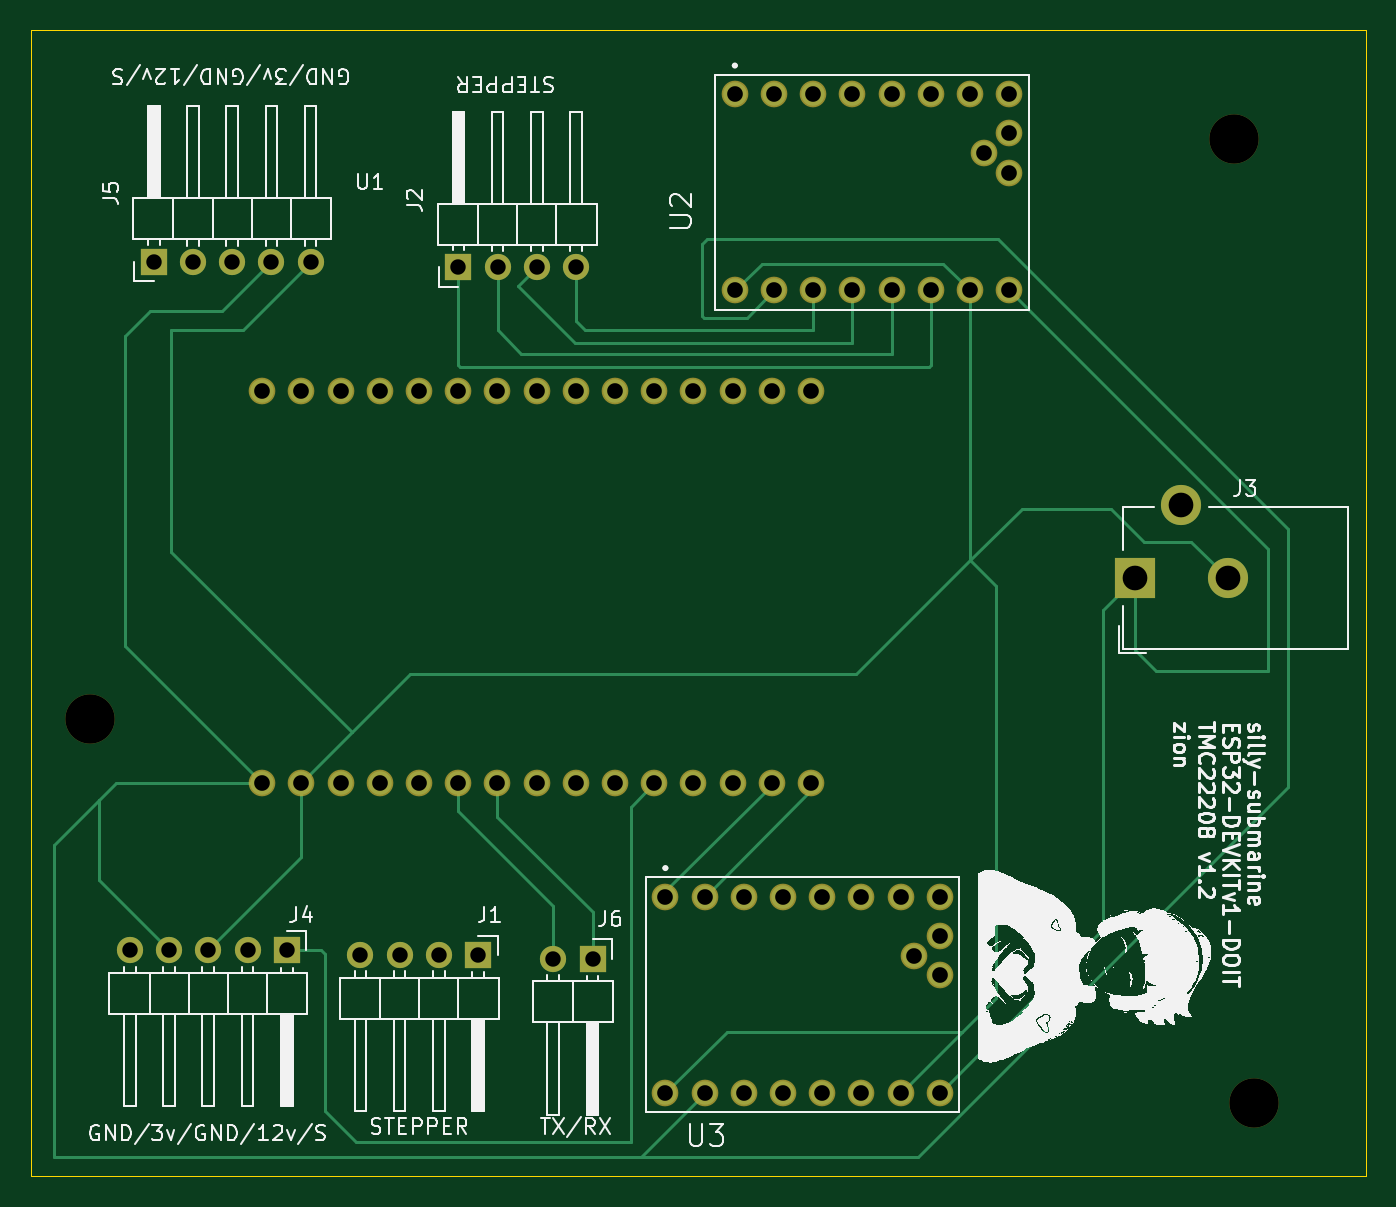
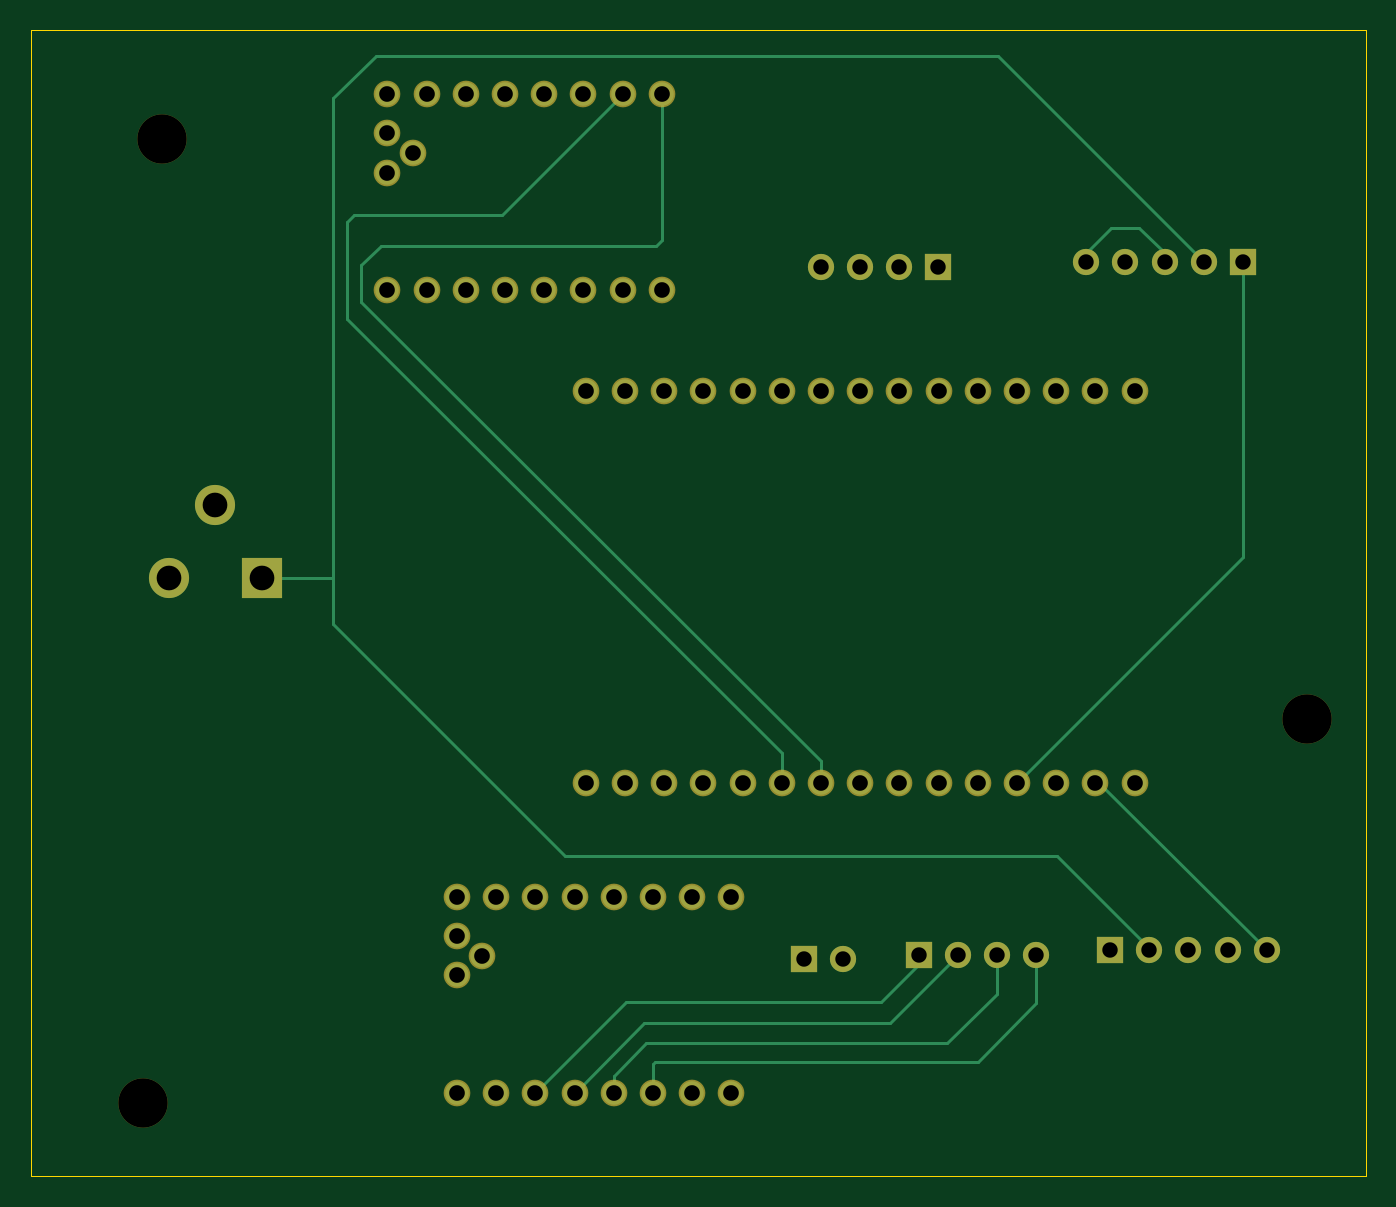
Circuit board: 11 layer files. Board 86.5 x 74.2 mm.
- bottom_copper: sub_pcb-B_Cu.gbl (5723 bytes)
- bottom_mask: sub_pcb-B_Mask.gbs (3074 bytes)
- paste: sub_pcb-B_Paste.gbp (530 bytes)
- bottom_silk: sub_pcb-B_Silkscreen.gbo (3084 bytes)
- outline: sub_pcb-Edge_Cuts.gm1 (814 bytes)
- top_copper: sub_pcb-F_Cu.gtl (8161 bytes)
- top_mask: sub_pcb-F_Mask.gts (3074 bytes)
- paste: sub_pcb-F_Paste.gtp (530 bytes)
- top_silk: sub_pcb-F_Silkscreen.gto (168512 bytes)
- drill: sub_pcb-NPTH.drl (423 bytes)
- drill: sub_pcb-PTH.drl (1911 bytes)

=== bottom_copper: sub_pcb-B_Cu.gbl ===
G04 #@! TF.GenerationSoftware,KiCad,Pcbnew,8.0.8-8.0.8-0~ubuntu20.04.1*
G04 #@! TF.CreationDate,2025-01-23T22:26:11-05:00*
G04 #@! TF.ProjectId,sub_pcb,7375625f-7063-4622-9e6b-696361645f70,rev?*
G04 #@! TF.SameCoordinates,Original*
G04 #@! TF.FileFunction,Copper,L2,Bot*
G04 #@! TF.FilePolarity,Positive*
%FSLAX46Y46*%
G04 Gerber Fmt 4.6, Leading zero omitted, Abs format (unit mm)*
G04 Created by KiCad (PCBNEW 8.0.8-8.0.8-0~ubuntu20.04.1) date 2025-01-23 22:26:11*
%MOMM*%
%LPD*%
G01*
G04 APERTURE LIST*
G04 #@! TA.AperFunction,ComponentPad*
%ADD10R,1.700000X1.700000*%
G04 #@! TD*
G04 #@! TA.AperFunction,ComponentPad*
%ADD11O,1.700000X1.700000*%
G04 #@! TD*
G04 #@! TA.AperFunction,ComponentPad*
%ADD12C,1.524000*%
G04 #@! TD*
G04 #@! TA.AperFunction,ComponentPad*
%ADD13R,2.600000X2.600000*%
G04 #@! TD*
G04 #@! TA.AperFunction,ComponentPad*
%ADD14C,2.600000*%
G04 #@! TD*
G04 #@! TA.AperFunction,Conductor*
%ADD15C,0.200000*%
G04 #@! TD*
G04 APERTURE END LIST*
D10*
X115890000Y-87170000D03*
D11*
X113350000Y-87170000D03*
D10*
X96075000Y-86625000D03*
D11*
X93535000Y-86625000D03*
X90995000Y-86625000D03*
X88455000Y-86625000D03*
X85915000Y-86625000D03*
D12*
X120610000Y-95850000D03*
X123150000Y-95850000D03*
X125690000Y-95850000D03*
X128230000Y-95850000D03*
X130770000Y-95850000D03*
X133310000Y-95850000D03*
X135850000Y-95850000D03*
X138390000Y-95850000D03*
X120610000Y-83150000D03*
X123150000Y-83150000D03*
X125690000Y-83150000D03*
X128230000Y-83150000D03*
X130770000Y-83150000D03*
X133310000Y-83150000D03*
X135850000Y-83150000D03*
X138390000Y-83150000D03*
X138390000Y-88230000D03*
X138390000Y-85690000D03*
X136739000Y-86960000D03*
X125110000Y-43850000D03*
X127650000Y-43850000D03*
X130190000Y-43850000D03*
X132730000Y-43850000D03*
X135270000Y-43850000D03*
X137810000Y-43850000D03*
X140350000Y-43850000D03*
X142890000Y-43850000D03*
X125110000Y-31150000D03*
X127650000Y-31150000D03*
X130190000Y-31150000D03*
X132730000Y-31150000D03*
X135270000Y-31150000D03*
X137810000Y-31150000D03*
X140350000Y-31150000D03*
X142890000Y-31150000D03*
X142890000Y-36230000D03*
X142890000Y-33690000D03*
X141239000Y-34960000D03*
X130042000Y-75787000D03*
X127502000Y-75787000D03*
X124962000Y-75787000D03*
X122422000Y-75787000D03*
X119882000Y-75787000D03*
X117342000Y-75787000D03*
X114802000Y-75787000D03*
X112262000Y-75787000D03*
X109722000Y-75787000D03*
X107182000Y-75787000D03*
X104642000Y-75787000D03*
X102102000Y-75787000D03*
X99562000Y-75787000D03*
X97022000Y-75787000D03*
X94482000Y-75787000D03*
X130042000Y-50387000D03*
X127502000Y-50387000D03*
X124962000Y-50387000D03*
X122422000Y-50387000D03*
X119882000Y-50387000D03*
X117342000Y-50387000D03*
X114802000Y-50387000D03*
X112262000Y-50387000D03*
X109722000Y-50387000D03*
X107182000Y-50387000D03*
X104642000Y-50387000D03*
X102102000Y-50387000D03*
X99562000Y-50387000D03*
X97022000Y-50387000D03*
X94482000Y-50387000D03*
D10*
X107200000Y-42375000D03*
D11*
X109740000Y-42375000D03*
X112280000Y-42375000D03*
X114820000Y-42375000D03*
X100850000Y-86945000D03*
X103390000Y-86945000D03*
X105930000Y-86945000D03*
D10*
X108470000Y-86945000D03*
D11*
X97620000Y-42000000D03*
X95080000Y-42000000D03*
X92540000Y-42000000D03*
X90000000Y-42000000D03*
D10*
X87460000Y-42000000D03*
D13*
X151050000Y-62490000D03*
D14*
X157050000Y-62490000D03*
X154050000Y-57790000D03*
D15*
X125690000Y-95850000D02*
X125690000Y-93990000D01*
X125690000Y-93990000D02*
X125530000Y-93830000D01*
X125530000Y-93830000D02*
X104640000Y-93830000D01*
X104640000Y-93830000D02*
X100850000Y-90040000D01*
X100850000Y-90040000D02*
X100850000Y-86945000D01*
X93535000Y-86625000D02*
X93535000Y-86465000D01*
X93535000Y-86465000D02*
X99490000Y-80510000D01*
X99490000Y-80510000D02*
X131360000Y-80510000D01*
X131360000Y-80510000D02*
X146400000Y-65470000D01*
X146400000Y-65470000D02*
X146400000Y-62490000D01*
X146400000Y-62490000D02*
X146400000Y-31400000D01*
X146400000Y-31400000D02*
X143640000Y-28640000D01*
X143640000Y-28640000D02*
X103360000Y-28640000D01*
X103360000Y-28640000D02*
X90000000Y-42000000D01*
X151050000Y-62490000D02*
X146400000Y-62490000D01*
X128230000Y-95850000D02*
X128230000Y-94772370D01*
X128230000Y-94772370D02*
X126107630Y-92650000D01*
X126107630Y-92650000D02*
X106620000Y-92650000D01*
X106620000Y-92650000D02*
X103390000Y-89420000D01*
X103390000Y-89420000D02*
X103390000Y-86945000D01*
X133310000Y-95850000D02*
X127440000Y-89980000D01*
X127440000Y-89980000D02*
X110920000Y-89980000D01*
X110920000Y-89980000D02*
X108470000Y-87530000D01*
X108470000Y-87530000D02*
X108470000Y-86945000D01*
X130770000Y-95850000D02*
X126270000Y-91350000D01*
X126270000Y-91350000D02*
X110335000Y-91350000D01*
X110335000Y-91350000D02*
X105930000Y-86945000D01*
X85915000Y-86625000D02*
X96753000Y-75787000D01*
X96753000Y-75787000D02*
X97022000Y-75787000D01*
X92540000Y-42000000D02*
X92540000Y-41460000D01*
X92540000Y-41460000D02*
X94200000Y-39800000D01*
X97620000Y-41420000D02*
X97620000Y-42000000D01*
X94200000Y-39800000D02*
X96000000Y-39800000D01*
X96000000Y-39800000D02*
X97620000Y-41420000D01*
X102102000Y-75787000D02*
X87460000Y-61145000D01*
X87460000Y-61145000D02*
X87460000Y-42000000D01*
X117342000Y-75787000D02*
X117342000Y-73838000D01*
X145060000Y-39000000D02*
X135500000Y-39000000D01*
X117342000Y-73838000D02*
X145490000Y-45690000D01*
X145490000Y-45690000D02*
X145490000Y-39430000D01*
X145490000Y-39430000D02*
X145060000Y-39000000D01*
X135500000Y-39000000D02*
X127650000Y-31150000D01*
X114802000Y-75787000D02*
X114802000Y-74368000D01*
X114802000Y-74368000D02*
X144580000Y-44590000D01*
X125490000Y-40960000D02*
X125110000Y-40580000D01*
X144580000Y-44590000D02*
X144580000Y-42230000D01*
X144580000Y-42230000D02*
X143310000Y-40960000D01*
X143310000Y-40960000D02*
X125490000Y-40960000D01*
X125110000Y-40580000D02*
X125110000Y-31150000D01*
M02*

=== bottom_mask: sub_pcb-B_Mask.gbs ===
G04 #@! TF.GenerationSoftware,KiCad,Pcbnew,8.0.8-8.0.8-0~ubuntu20.04.1*
G04 #@! TF.CreationDate,2025-01-23T22:26:12-05:00*
G04 #@! TF.ProjectId,sub_pcb,7375625f-7063-4622-9e6b-696361645f70,rev?*
G04 #@! TF.SameCoordinates,Original*
G04 #@! TF.FileFunction,Soldermask,Bot*
G04 #@! TF.FilePolarity,Negative*
%FSLAX46Y46*%
G04 Gerber Fmt 4.6, Leading zero omitted, Abs format (unit mm)*
G04 Created by KiCad (PCBNEW 8.0.8-8.0.8-0~ubuntu20.04.1) date 2025-01-23 22:26:12*
%MOMM*%
%LPD*%
G01*
G04 APERTURE LIST*
%ADD10C,3.200000*%
%ADD11R,1.700000X1.700000*%
%ADD12O,1.700000X1.700000*%
%ADD13C,1.728000*%
%ADD14R,2.600000X2.600000*%
%ADD15C,2.600000*%
G04 APERTURE END LIST*
D10*
X157480000Y-34036000D03*
X158750000Y-96500000D03*
X83312000Y-71628000D03*
D11*
X115890000Y-87170000D03*
D12*
X113350000Y-87170000D03*
D11*
X96075000Y-86625000D03*
D12*
X93535000Y-86625000D03*
X90995000Y-86625000D03*
X88455000Y-86625000D03*
X85915000Y-86625000D03*
D13*
X120610000Y-95850000D03*
X123150000Y-95850000D03*
X125690000Y-95850000D03*
X128230000Y-95850000D03*
X130770000Y-95850000D03*
X133310000Y-95850000D03*
X135850000Y-95850000D03*
X138390000Y-95850000D03*
X120610000Y-83150000D03*
X123150000Y-83150000D03*
X125690000Y-83150000D03*
X128230000Y-83150000D03*
X130770000Y-83150000D03*
X133310000Y-83150000D03*
X135850000Y-83150000D03*
X138390000Y-83150000D03*
X138390000Y-88230000D03*
X138390000Y-85690000D03*
X136739000Y-86960000D03*
X125110000Y-43850000D03*
X127650000Y-43850000D03*
X130190000Y-43850000D03*
X132730000Y-43850000D03*
X135270000Y-43850000D03*
X137810000Y-43850000D03*
X140350000Y-43850000D03*
X142890000Y-43850000D03*
X125110000Y-31150000D03*
X127650000Y-31150000D03*
X130190000Y-31150000D03*
X132730000Y-31150000D03*
X135270000Y-31150000D03*
X137810000Y-31150000D03*
X140350000Y-31150000D03*
X142890000Y-31150000D03*
X142890000Y-36230000D03*
X142890000Y-33690000D03*
X141239000Y-34960000D03*
X130042000Y-75787000D03*
X127502000Y-75787000D03*
X124962000Y-75787000D03*
X122422000Y-75787000D03*
X119882000Y-75787000D03*
X117342000Y-75787000D03*
X114802000Y-75787000D03*
X112262000Y-75787000D03*
X109722000Y-75787000D03*
X107182000Y-75787000D03*
X104642000Y-75787000D03*
X102102000Y-75787000D03*
X99562000Y-75787000D03*
X97022000Y-75787000D03*
X94482000Y-75787000D03*
X130042000Y-50387000D03*
X127502000Y-50387000D03*
X124962000Y-50387000D03*
X122422000Y-50387000D03*
X119882000Y-50387000D03*
X117342000Y-50387000D03*
X114802000Y-50387000D03*
X112262000Y-50387000D03*
X109722000Y-50387000D03*
X107182000Y-50387000D03*
X104642000Y-50387000D03*
X102102000Y-50387000D03*
X99562000Y-50387000D03*
X97022000Y-50387000D03*
X94482000Y-50387000D03*
D11*
X107200000Y-42375000D03*
D12*
X109740000Y-42375000D03*
X112280000Y-42375000D03*
X114820000Y-42375000D03*
X100850000Y-86945000D03*
X103390000Y-86945000D03*
X105930000Y-86945000D03*
D11*
X108470000Y-86945000D03*
D12*
X97620000Y-42000000D03*
X95080000Y-42000000D03*
X92540000Y-42000000D03*
X90000000Y-42000000D03*
D11*
X87460000Y-42000000D03*
D14*
X151050000Y-62490000D03*
D15*
X157050000Y-62490000D03*
X154050000Y-57790000D03*
M02*

=== paste: sub_pcb-B_Paste.gbp ===
G04 #@! TF.GenerationSoftware,KiCad,Pcbnew,8.0.8-8.0.8-0~ubuntu20.04.1*
G04 #@! TF.CreationDate,2025-01-23T22:26:11-05:00*
G04 #@! TF.ProjectId,sub_pcb,7375625f-7063-4622-9e6b-696361645f70,rev?*
G04 #@! TF.SameCoordinates,Original*
G04 #@! TF.FileFunction,Paste,Bot*
G04 #@! TF.FilePolarity,Positive*
%FSLAX46Y46*%
G04 Gerber Fmt 4.6, Leading zero omitted, Abs format (unit mm)*
G04 Created by KiCad (PCBNEW 8.0.8-8.0.8-0~ubuntu20.04.1) date 2025-01-23 22:26:11*
%MOMM*%
%LPD*%
G01*
G04 APERTURE LIST*
G04 APERTURE END LIST*
M02*

=== bottom_silk: sub_pcb-B_Silkscreen.gbo ===
G04 #@! TF.GenerationSoftware,KiCad,Pcbnew,8.0.8-8.0.8-0~ubuntu20.04.1*
G04 #@! TF.CreationDate,2025-01-23T22:26:12-05:00*
G04 #@! TF.ProjectId,sub_pcb,7375625f-7063-4622-9e6b-696361645f70,rev?*
G04 #@! TF.SameCoordinates,Original*
G04 #@! TF.FileFunction,Legend,Bot*
G04 #@! TF.FilePolarity,Positive*
%FSLAX46Y46*%
G04 Gerber Fmt 4.6, Leading zero omitted, Abs format (unit mm)*
G04 Created by KiCad (PCBNEW 8.0.8-8.0.8-0~ubuntu20.04.1) date 2025-01-23 22:26:12*
%MOMM*%
%LPD*%
G01*
G04 APERTURE LIST*
%ADD10C,3.200000*%
%ADD11R,1.700000X1.700000*%
%ADD12O,1.700000X1.700000*%
%ADD13C,1.728000*%
%ADD14R,2.600000X2.600000*%
%ADD15C,2.600000*%
G04 APERTURE END LIST*
%LPC*%
D10*
X157480000Y-34036000D03*
X158750000Y-96500000D03*
X83312000Y-71628000D03*
D11*
X115890000Y-87170000D03*
D12*
X113350000Y-87170000D03*
D11*
X96075000Y-86625000D03*
D12*
X93535000Y-86625000D03*
X90995000Y-86625000D03*
X88455000Y-86625000D03*
X85915000Y-86625000D03*
D13*
X120610000Y-95850000D03*
X123150000Y-95850000D03*
X125690000Y-95850000D03*
X128230000Y-95850000D03*
X130770000Y-95850000D03*
X133310000Y-95850000D03*
X135850000Y-95850000D03*
X138390000Y-95850000D03*
X120610000Y-83150000D03*
X123150000Y-83150000D03*
X125690000Y-83150000D03*
X128230000Y-83150000D03*
X130770000Y-83150000D03*
X133310000Y-83150000D03*
X135850000Y-83150000D03*
X138390000Y-83150000D03*
X138390000Y-88230000D03*
X138390000Y-85690000D03*
X136739000Y-86960000D03*
X125110000Y-43850000D03*
X127650000Y-43850000D03*
X130190000Y-43850000D03*
X132730000Y-43850000D03*
X135270000Y-43850000D03*
X137810000Y-43850000D03*
X140350000Y-43850000D03*
X142890000Y-43850000D03*
X125110000Y-31150000D03*
X127650000Y-31150000D03*
X130190000Y-31150000D03*
X132730000Y-31150000D03*
X135270000Y-31150000D03*
X137810000Y-31150000D03*
X140350000Y-31150000D03*
X142890000Y-31150000D03*
X142890000Y-36230000D03*
X142890000Y-33690000D03*
X141239000Y-34960000D03*
X130042000Y-75787000D03*
X127502000Y-75787000D03*
X124962000Y-75787000D03*
X122422000Y-75787000D03*
X119882000Y-75787000D03*
X117342000Y-75787000D03*
X114802000Y-75787000D03*
X112262000Y-75787000D03*
X109722000Y-75787000D03*
X107182000Y-75787000D03*
X104642000Y-75787000D03*
X102102000Y-75787000D03*
X99562000Y-75787000D03*
X97022000Y-75787000D03*
X94482000Y-75787000D03*
X130042000Y-50387000D03*
X127502000Y-50387000D03*
X124962000Y-50387000D03*
X122422000Y-50387000D03*
X119882000Y-50387000D03*
X117342000Y-50387000D03*
X114802000Y-50387000D03*
X112262000Y-50387000D03*
X109722000Y-50387000D03*
X107182000Y-50387000D03*
X104642000Y-50387000D03*
X102102000Y-50387000D03*
X99562000Y-50387000D03*
X97022000Y-50387000D03*
X94482000Y-50387000D03*
D11*
X107200000Y-42375000D03*
D12*
X109740000Y-42375000D03*
X112280000Y-42375000D03*
X114820000Y-42375000D03*
X100850000Y-86945000D03*
X103390000Y-86945000D03*
X105930000Y-86945000D03*
D11*
X108470000Y-86945000D03*
D12*
X97620000Y-42000000D03*
X95080000Y-42000000D03*
X92540000Y-42000000D03*
X90000000Y-42000000D03*
D11*
X87460000Y-42000000D03*
D14*
X151050000Y-62490000D03*
D15*
X157050000Y-62490000D03*
X154050000Y-57790000D03*
%LPD*%
M02*

=== outline: sub_pcb-Edge_Cuts.gm1 ===
G04 #@! TF.GenerationSoftware,KiCad,Pcbnew,8.0.8-8.0.8-0~ubuntu20.04.1*
G04 #@! TF.CreationDate,2025-01-23T22:26:12-05:00*
G04 #@! TF.ProjectId,sub_pcb,7375625f-7063-4622-9e6b-696361645f70,rev?*
G04 #@! TF.SameCoordinates,Original*
G04 #@! TF.FileFunction,Profile,NP*
%FSLAX46Y46*%
G04 Gerber Fmt 4.6, Leading zero omitted, Abs format (unit mm)*
G04 Created by KiCad (PCBNEW 8.0.8-8.0.8-0~ubuntu20.04.1) date 2025-01-23 22:26:12*
%MOMM*%
%LPD*%
G01*
G04 APERTURE LIST*
G04 #@! TA.AperFunction,Profile*
%ADD10C,0.050000*%
G04 #@! TD*
G04 APERTURE END LIST*
D10*
X79500000Y-27000000D02*
X82000000Y-27000000D01*
X79500000Y-101250000D02*
X79500000Y-27000000D01*
X166000000Y-101250000D02*
X79500000Y-101250000D01*
X166000000Y-27000000D02*
X166000000Y-101250000D01*
X82000000Y-27000000D02*
X166000000Y-27000000D01*
M02*

=== top_copper: sub_pcb-F_Cu.gtl (8161 bytes, source omitted) ===
=== top_mask: sub_pcb-F_Mask.gts ===
G04 #@! TF.GenerationSoftware,KiCad,Pcbnew,8.0.8-8.0.8-0~ubuntu20.04.1*
G04 #@! TF.CreationDate,2025-01-23T22:26:12-05:00*
G04 #@! TF.ProjectId,sub_pcb,7375625f-7063-4622-9e6b-696361645f70,rev?*
G04 #@! TF.SameCoordinates,Original*
G04 #@! TF.FileFunction,Soldermask,Top*
G04 #@! TF.FilePolarity,Negative*
%FSLAX46Y46*%
G04 Gerber Fmt 4.6, Leading zero omitted, Abs format (unit mm)*
G04 Created by KiCad (PCBNEW 8.0.8-8.0.8-0~ubuntu20.04.1) date 2025-01-23 22:26:12*
%MOMM*%
%LPD*%
G01*
G04 APERTURE LIST*
%ADD10C,3.200000*%
%ADD11R,1.700000X1.700000*%
%ADD12O,1.700000X1.700000*%
%ADD13C,1.728000*%
%ADD14R,2.600000X2.600000*%
%ADD15C,2.600000*%
G04 APERTURE END LIST*
D10*
X157480000Y-34036000D03*
X158750000Y-96500000D03*
X83312000Y-71628000D03*
D11*
X115890000Y-87170000D03*
D12*
X113350000Y-87170000D03*
D11*
X96075000Y-86625000D03*
D12*
X93535000Y-86625000D03*
X90995000Y-86625000D03*
X88455000Y-86625000D03*
X85915000Y-86625000D03*
D13*
X120610000Y-95850000D03*
X123150000Y-95850000D03*
X125690000Y-95850000D03*
X128230000Y-95850000D03*
X130770000Y-95850000D03*
X133310000Y-95850000D03*
X135850000Y-95850000D03*
X138390000Y-95850000D03*
X120610000Y-83150000D03*
X123150000Y-83150000D03*
X125690000Y-83150000D03*
X128230000Y-83150000D03*
X130770000Y-83150000D03*
X133310000Y-83150000D03*
X135850000Y-83150000D03*
X138390000Y-83150000D03*
X138390000Y-88230000D03*
X138390000Y-85690000D03*
X136739000Y-86960000D03*
X125110000Y-43850000D03*
X127650000Y-43850000D03*
X130190000Y-43850000D03*
X132730000Y-43850000D03*
X135270000Y-43850000D03*
X137810000Y-43850000D03*
X140350000Y-43850000D03*
X142890000Y-43850000D03*
X125110000Y-31150000D03*
X127650000Y-31150000D03*
X130190000Y-31150000D03*
X132730000Y-31150000D03*
X135270000Y-31150000D03*
X137810000Y-31150000D03*
X140350000Y-31150000D03*
X142890000Y-31150000D03*
X142890000Y-36230000D03*
X142890000Y-33690000D03*
X141239000Y-34960000D03*
X130042000Y-75787000D03*
X127502000Y-75787000D03*
X124962000Y-75787000D03*
X122422000Y-75787000D03*
X119882000Y-75787000D03*
X117342000Y-75787000D03*
X114802000Y-75787000D03*
X112262000Y-75787000D03*
X109722000Y-75787000D03*
X107182000Y-75787000D03*
X104642000Y-75787000D03*
X102102000Y-75787000D03*
X99562000Y-75787000D03*
X97022000Y-75787000D03*
X94482000Y-75787000D03*
X130042000Y-50387000D03*
X127502000Y-50387000D03*
X124962000Y-50387000D03*
X122422000Y-50387000D03*
X119882000Y-50387000D03*
X117342000Y-50387000D03*
X114802000Y-50387000D03*
X112262000Y-50387000D03*
X109722000Y-50387000D03*
X107182000Y-50387000D03*
X104642000Y-50387000D03*
X102102000Y-50387000D03*
X99562000Y-50387000D03*
X97022000Y-50387000D03*
X94482000Y-50387000D03*
D11*
X107200000Y-42375000D03*
D12*
X109740000Y-42375000D03*
X112280000Y-42375000D03*
X114820000Y-42375000D03*
X100850000Y-86945000D03*
X103390000Y-86945000D03*
X105930000Y-86945000D03*
D11*
X108470000Y-86945000D03*
D12*
X97620000Y-42000000D03*
X95080000Y-42000000D03*
X92540000Y-42000000D03*
X90000000Y-42000000D03*
D11*
X87460000Y-42000000D03*
D14*
X151050000Y-62490000D03*
D15*
X157050000Y-62490000D03*
X154050000Y-57790000D03*
M02*

=== paste: sub_pcb-F_Paste.gtp ===
G04 #@! TF.GenerationSoftware,KiCad,Pcbnew,8.0.8-8.0.8-0~ubuntu20.04.1*
G04 #@! TF.CreationDate,2025-01-23T22:26:11-05:00*
G04 #@! TF.ProjectId,sub_pcb,7375625f-7063-4622-9e6b-696361645f70,rev?*
G04 #@! TF.SameCoordinates,Original*
G04 #@! TF.FileFunction,Paste,Top*
G04 #@! TF.FilePolarity,Positive*
%FSLAX46Y46*%
G04 Gerber Fmt 4.6, Leading zero omitted, Abs format (unit mm)*
G04 Created by KiCad (PCBNEW 8.0.8-8.0.8-0~ubuntu20.04.1) date 2025-01-23 22:26:11*
%MOMM*%
%LPD*%
G01*
G04 APERTURE LIST*
G04 APERTURE END LIST*
M02*

=== top_silk: sub_pcb-F_Silkscreen.gto (168512 bytes, source omitted) ===
=== drill: sub_pcb-NPTH.drl ===
M48
; DRILL file {KiCad 8.0.8-8.0.8-0~ubuntu20.04.1} date 2025-01-23T22:26:57-0500
; FORMAT={-:-/ absolute / metric / decimal}
; #@! TF.CreationDate,2025-01-23T22:26:57-05:00
; #@! TF.GenerationSoftware,Kicad,Pcbnew,8.0.8-8.0.8-0~ubuntu20.04.1
; #@! TF.FileFunction,NonPlated,1,2,NPTH
FMAT,2
METRIC
; #@! TA.AperFunction,NonPlated,NPTH,ComponentDrill
T1C3.200
%
G90
G05
T1
X83.312Y-71.628
X157.48Y-34.036
X158.75Y-96.5
M30

=== drill: sub_pcb-PTH.drl ===
M48
; DRILL file {KiCad 8.0.8-8.0.8-0~ubuntu20.04.1} date 2025-01-23T22:26:57-0500
; FORMAT={-:-/ absolute / metric / decimal}
; #@! TF.CreationDate,2025-01-23T22:26:57-05:00
; #@! TF.GenerationSoftware,Kicad,Pcbnew,8.0.8-8.0.8-0~ubuntu20.04.1
; #@! TF.FileFunction,Plated,1,2,PTH
FMAT,2
METRIC
; #@! TA.AperFunction,Plated,PTH,ComponentDrill
T1C1.000
; #@! TA.AperFunction,Plated,PTH,ComponentDrill
T2C1.016
; #@! TA.AperFunction,Plated,PTH,ComponentDrill
T3C1.600
%
G90
G05
T1
X85.915Y-86.625
X87.46Y-42.0
X88.455Y-86.625
X90.0Y-42.0
X90.995Y-86.625
X92.54Y-42.0
X93.535Y-86.625
X95.08Y-42.0
X96.075Y-86.625
X97.62Y-42.0
X100.85Y-86.945
X103.39Y-86.945
X105.93Y-86.945
X107.2Y-42.375
X108.47Y-86.945
X109.74Y-42.375
X112.28Y-42.375
X113.35Y-87.17
X114.82Y-42.375
X115.89Y-87.17
T2
X94.482Y-50.387
X94.482Y-75.787
X97.022Y-50.387
X97.022Y-75.787
X99.562Y-50.387
X99.562Y-75.787
X102.102Y-50.387
X102.102Y-75.787
X104.642Y-50.387
X104.642Y-75.787
X107.182Y-50.387
X107.182Y-75.787
X109.722Y-50.387
X109.722Y-75.787
X112.262Y-50.387
X112.262Y-75.787
X114.802Y-50.387
X114.802Y-75.787
X117.342Y-50.387
X117.342Y-75.787
X119.882Y-50.387
X119.882Y-75.787
X120.61Y-83.15
X120.61Y-95.85
X122.422Y-50.387
X122.422Y-75.787
X123.15Y-83.15
X123.15Y-95.85
X124.962Y-50.387
X124.962Y-75.787
X125.11Y-31.15
X125.11Y-43.85
X125.69Y-83.15
X125.69Y-95.85
X127.502Y-50.387
X127.502Y-75.787
X127.65Y-31.15
X127.65Y-43.85
X128.23Y-83.15
X128.23Y-95.85
X130.042Y-50.387
X130.042Y-75.787
X130.19Y-31.15
X130.19Y-43.85
X130.77Y-83.15
X130.77Y-95.85
X132.73Y-31.15
X132.73Y-43.85
X133.31Y-83.15
X133.31Y-95.85
X135.27Y-31.15
X135.27Y-43.85
X135.85Y-83.15
X135.85Y-95.85
X136.739Y-86.96
X137.81Y-31.15
X137.81Y-43.85
X138.39Y-83.15
X138.39Y-85.69
X138.39Y-88.23
X138.39Y-95.85
X140.35Y-31.15
X140.35Y-43.85
X141.239Y-34.96
X142.89Y-31.15
X142.89Y-33.69
X142.89Y-36.23
X142.89Y-43.85
T3
X151.05Y-62.49
X154.05Y-57.79
X157.05Y-62.49
M30

